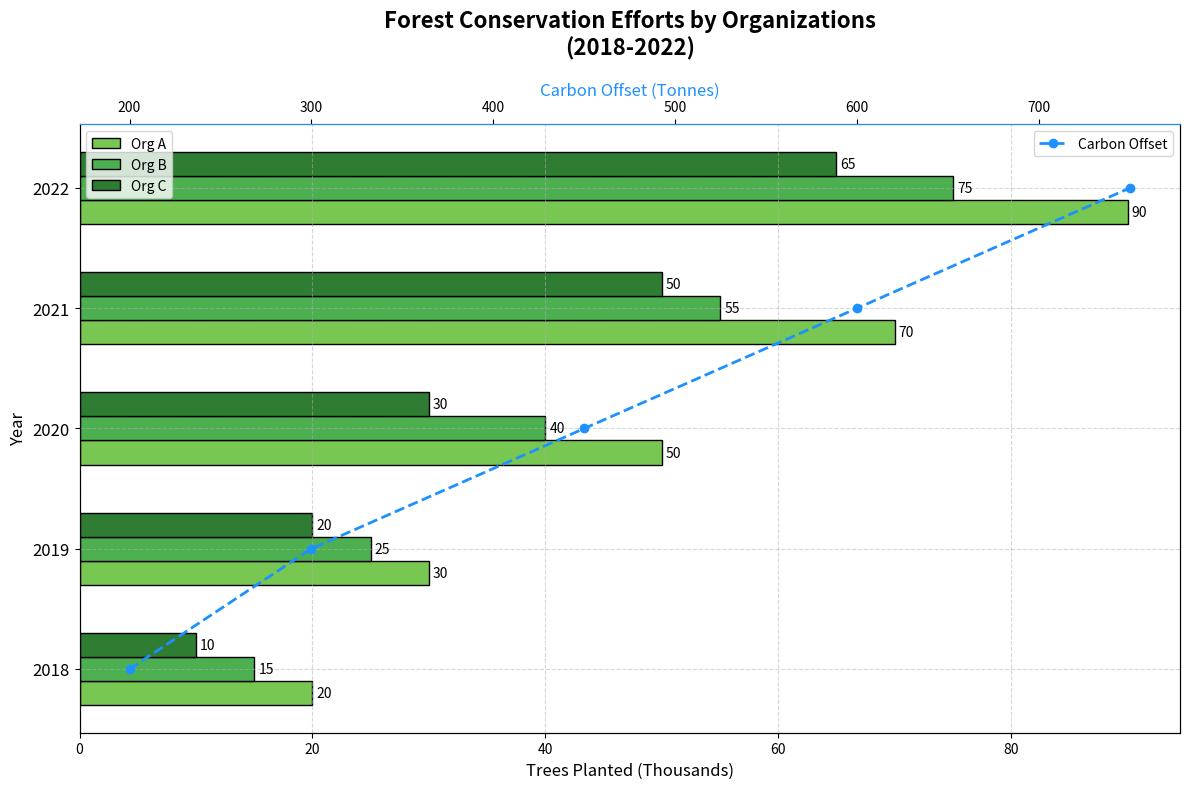

Reproduce this figure in Python.
import matplotlib.pyplot as plt
import numpy as np

# Data for tree plantation activities (in thousands) for each organization over five years
years = ['2018', '2019', '2020', '2021', '2022']
org_A = np.array([20, 30, 50, 70, 90])
org_B = np.array([15, 25, 40, 55, 75])
org_C = np.array([10, 20, 30, 50, 65])

# Data for impact in terms of carbon offset (in tonnes per year)
carbon_offset = np.array([200, 300, 450, 600, 750])

# Plotting the horizontal bar chart
fig, ax1 = plt.subplots(figsize=(12, 8))

height = 0.2
y = np.arange(len(years))

bar1 = ax1.barh(y - height, org_A, height, label='Org A', color='#79C753', edgecolor='black')
bar2 = ax1.barh(y, org_B, height, label='Org B', color='#4CAF50', edgecolor='black')
bar3 = ax1.barh(y + height, org_C, height, label='Org C', color='#2E7D32', edgecolor='black')

ax1.set_title('Forest Conservation Efforts by Organizations\n(2018-2022)', fontsize=16, fontweight='bold', pad=20)
ax1.set_xlabel('Trees Planted (Thousands)', fontsize=12)
ax1.set_ylabel('Year', fontsize=12)
ax1.set_yticks(y)
ax1.set_yticklabels(years, fontsize=12)
ax1.legend(loc='upper left')
ax1.grid(visible=True, linestyle='--', alpha=0.5)

# Adding text labels on the bars
def add_labels(bars):
    for bar in bars:
        width = bar.get_width()
        ax1.annotate(f'{width}',
                     xy=(width, bar.get_y() + bar.get_height() / 2),
                     xytext=(3, 0),  # 3 points horizontal offset
                     textcoords="offset points",
                     ha='left', va='center')

add_labels(bar1)
add_labels(bar2)
add_labels(bar3)

# Adding a secondary x-axis for carbon offset impact
ax2 = ax1.twiny()
ax2.plot(carbon_offset, y, color='dodgerblue', marker='o', linestyle='--', linewidth=2, label='Carbon Offset')
ax2.set_xlabel('Carbon Offset (Tonnes)', fontsize=12, color='dodgerblue')
ax2.spines['top'].set_color('dodgerblue')

# Adding a legend for the secondary x-axis
ax2.legend(loc='upper right')

# Adjust layout to prevent overlap
plt.tight_layout()

# Show the plot
plt.show()
